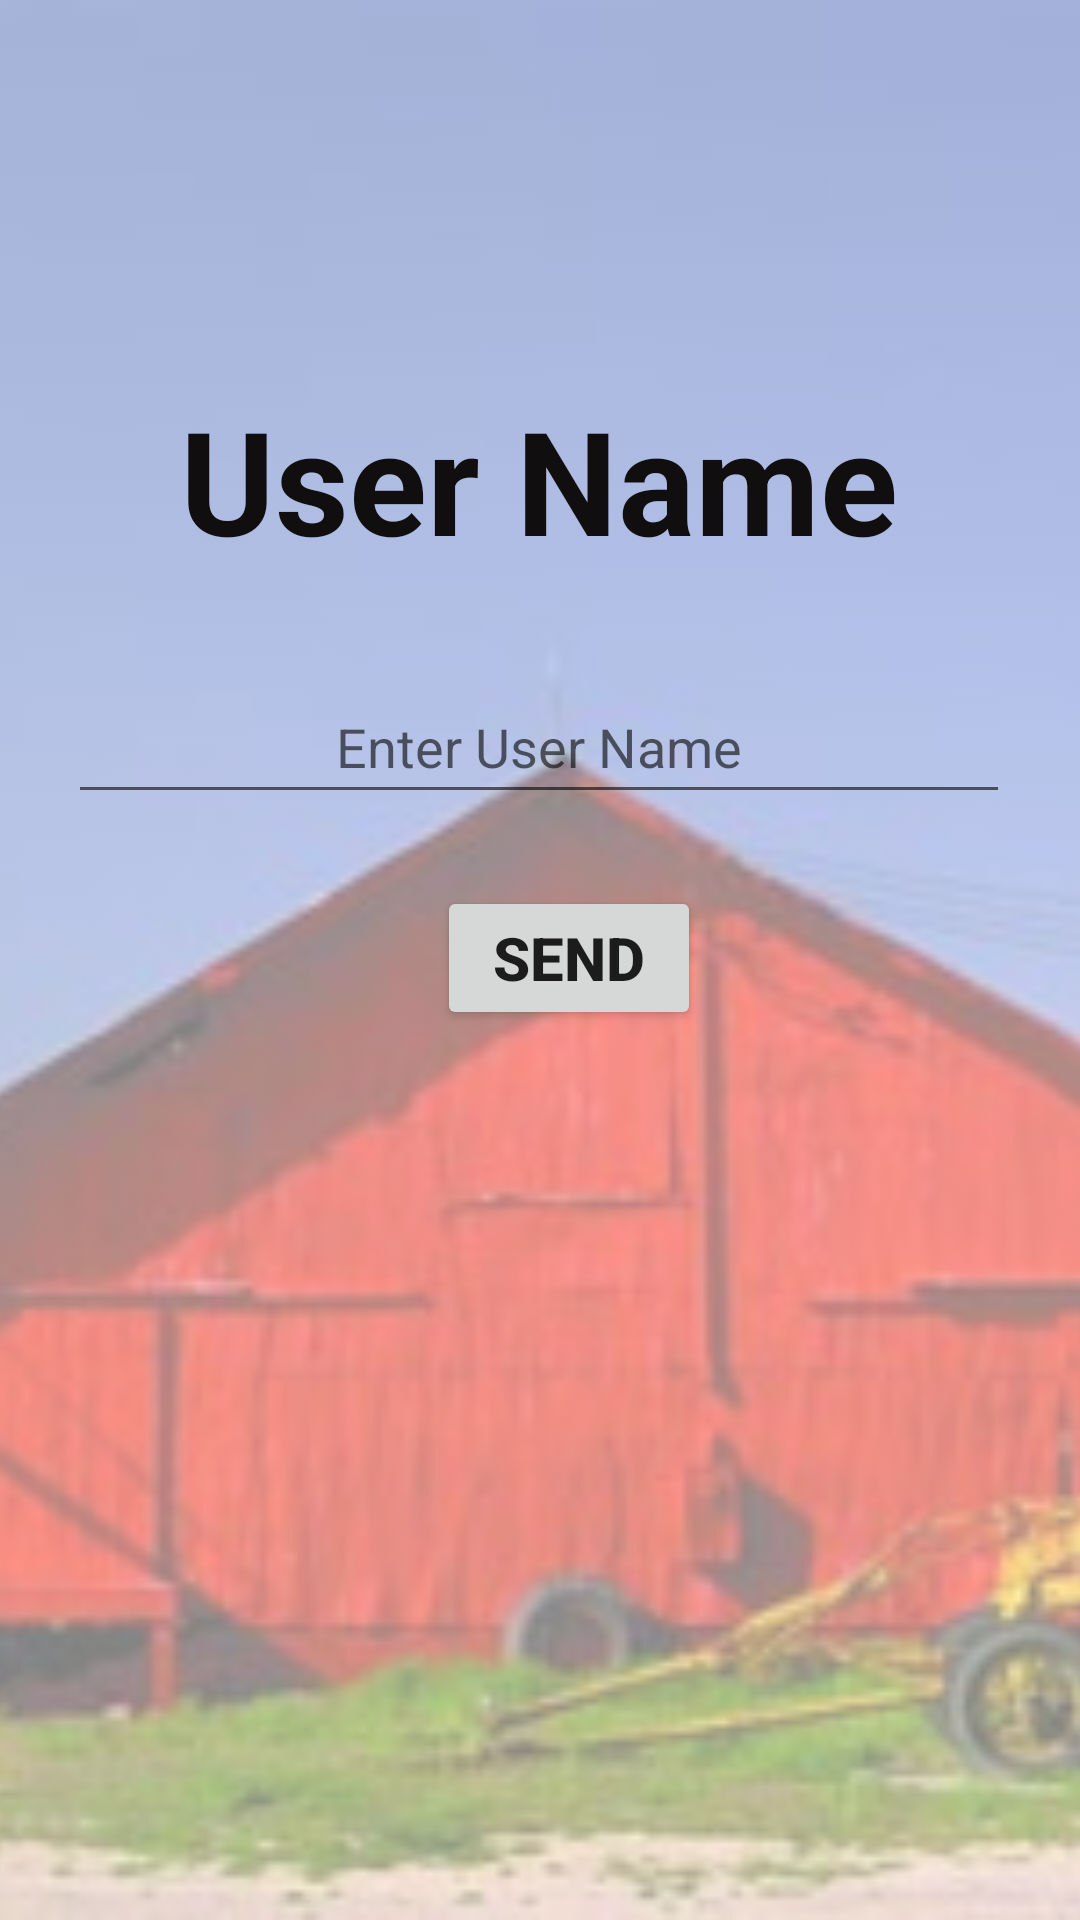

Layout XML and referenced resources for this Android screen:
<!-- AndroidManifest.xml: application theme Theme.DesignInterface -->
<!-- res/layout/activity_main.xml -->
<?xml version="1.0" encoding="utf-8"?>
<androidx.constraintlayout.widget.ConstraintLayout xmlns:android="http://schemas.android.com/apk/res/android"
    xmlns:app="http://schemas.android.com/apk/res-auto"
    xmlns:tools="http://schemas.android.com/tools"
    android:layout_width="match_parent"
    android:layout_height="match_parent"
    tools:context=".MainActivity">

    <Button
        android:id="@+id/button"
        android:layout_width="wrap_content"
        android:layout_height="wrap_content"
        android:text="@string/button_send"
        android:textAlignment="center"
        android:textSize="20sp"
        android:textStyle="bold"
        app:layout_constraintBottom_toBottomOf="parent"
        app:layout_constraintEnd_toEndOf="parent"
        app:layout_constraintHorizontal_bias="0.536"
        app:layout_constraintStart_toStartOf="parent"
        app:layout_constraintTop_toTopOf="parent"
        app:layout_constraintVertical_bias="0.499" />

    <ImageView
        android:id="@+id/imageView"
        android:layout_width="match_parent"
        android:layout_height="0dp"
        android:layout_gravity="center"
        android:layout_weight="1"
        android:alpha="0.5"
        android:scaleType="centerCrop"
        android:visibility="visible"
        app:layout_constraintBottom_toBottomOf="parent"
        app:layout_constraintEnd_toEndOf="parent"
        app:layout_constraintHorizontal_bias="0.505"
        app:layout_constraintStart_toStartOf="parent"
        app:layout_constraintTop_toTopOf="parent"
        app:srcCompat="@drawable/sew" />

    <TextView
        android:id="@+id/textView"
        android:layout_width="265dp"
        android:layout_height="80dp"
        android:text="@string/username"
        android:textAlignment="center"
        android:textColor="#100E0E"
        android:textSize="48sp"
        android:textStyle="bold"
        app:layout_constraintBottom_toBottomOf="parent"
        app:layout_constraintEnd_toEndOf="parent"
        app:layout_constraintHorizontal_bias="0.498"
        app:layout_constraintStart_toStartOf="parent"
        app:layout_constraintTop_toTopOf="parent"
        app:layout_constraintVertical_bias="0.228" />

    <EditText
        android:id="@+id/editText2"
        android:layout_width="314dp"
        android:layout_height="48dp"
        android:ems="10"
        android:hint="@string/edit_message"
        android:inputType="textPersonName"
        android:textAlignment="center"
        app:layout_constraintBottom_toBottomOf="parent"
        app:layout_constraintEnd_toEndOf="parent"
        app:layout_constraintHorizontal_bias="0.494"
        app:layout_constraintStart_toStartOf="parent"
        app:layout_constraintTop_toTopOf="parent"
        app:layout_constraintVertical_bias="0.377" />

</androidx.constraintlayout.widget.ConstraintLayout>
<!-- resources referenced by this layout -->
<resources>
  <!-- drawable sew: jpg bitmap (drawable, 27828 bytes) -->
  <string name="button_send" translatable="false">send</string>
  <string name="edit_message" translatable="false">Enter User Name</string>
  <string name="username" translatable="false">User Name</string>
  <style name="Theme.DesignInterface" parent="Theme.MaterialComponents.DayNight.DarkActionBar">
          
          <item name="colorPrimary">@color/purple_500</item>
          <item name="colorPrimaryVariant">@color/purple_700</item>
          <item name="colorOnPrimary">@color/white</item>
          
          <item name="colorSecondary">@color/teal_200</item>
          <item name="colorSecondaryVariant">@color/teal_700</item>
          <item name="colorOnSecondary">@color/black</item>
          
          <item name="android:statusBarColor" tools:targetApi="21">?attr/colorPrimaryVariant</item>
          
      </style>
  <color name="purple_500">#FF6200EE</color>
  <color name="purple_700">#FF3700B3</color>
  <color name="white">#FFFFFFFF</color>
  <color name="teal_200">#FF03DAC5</color>
  <color name="teal_700">#FF018786</color>
  <color name="black">#FF000000</color>
</resources>
